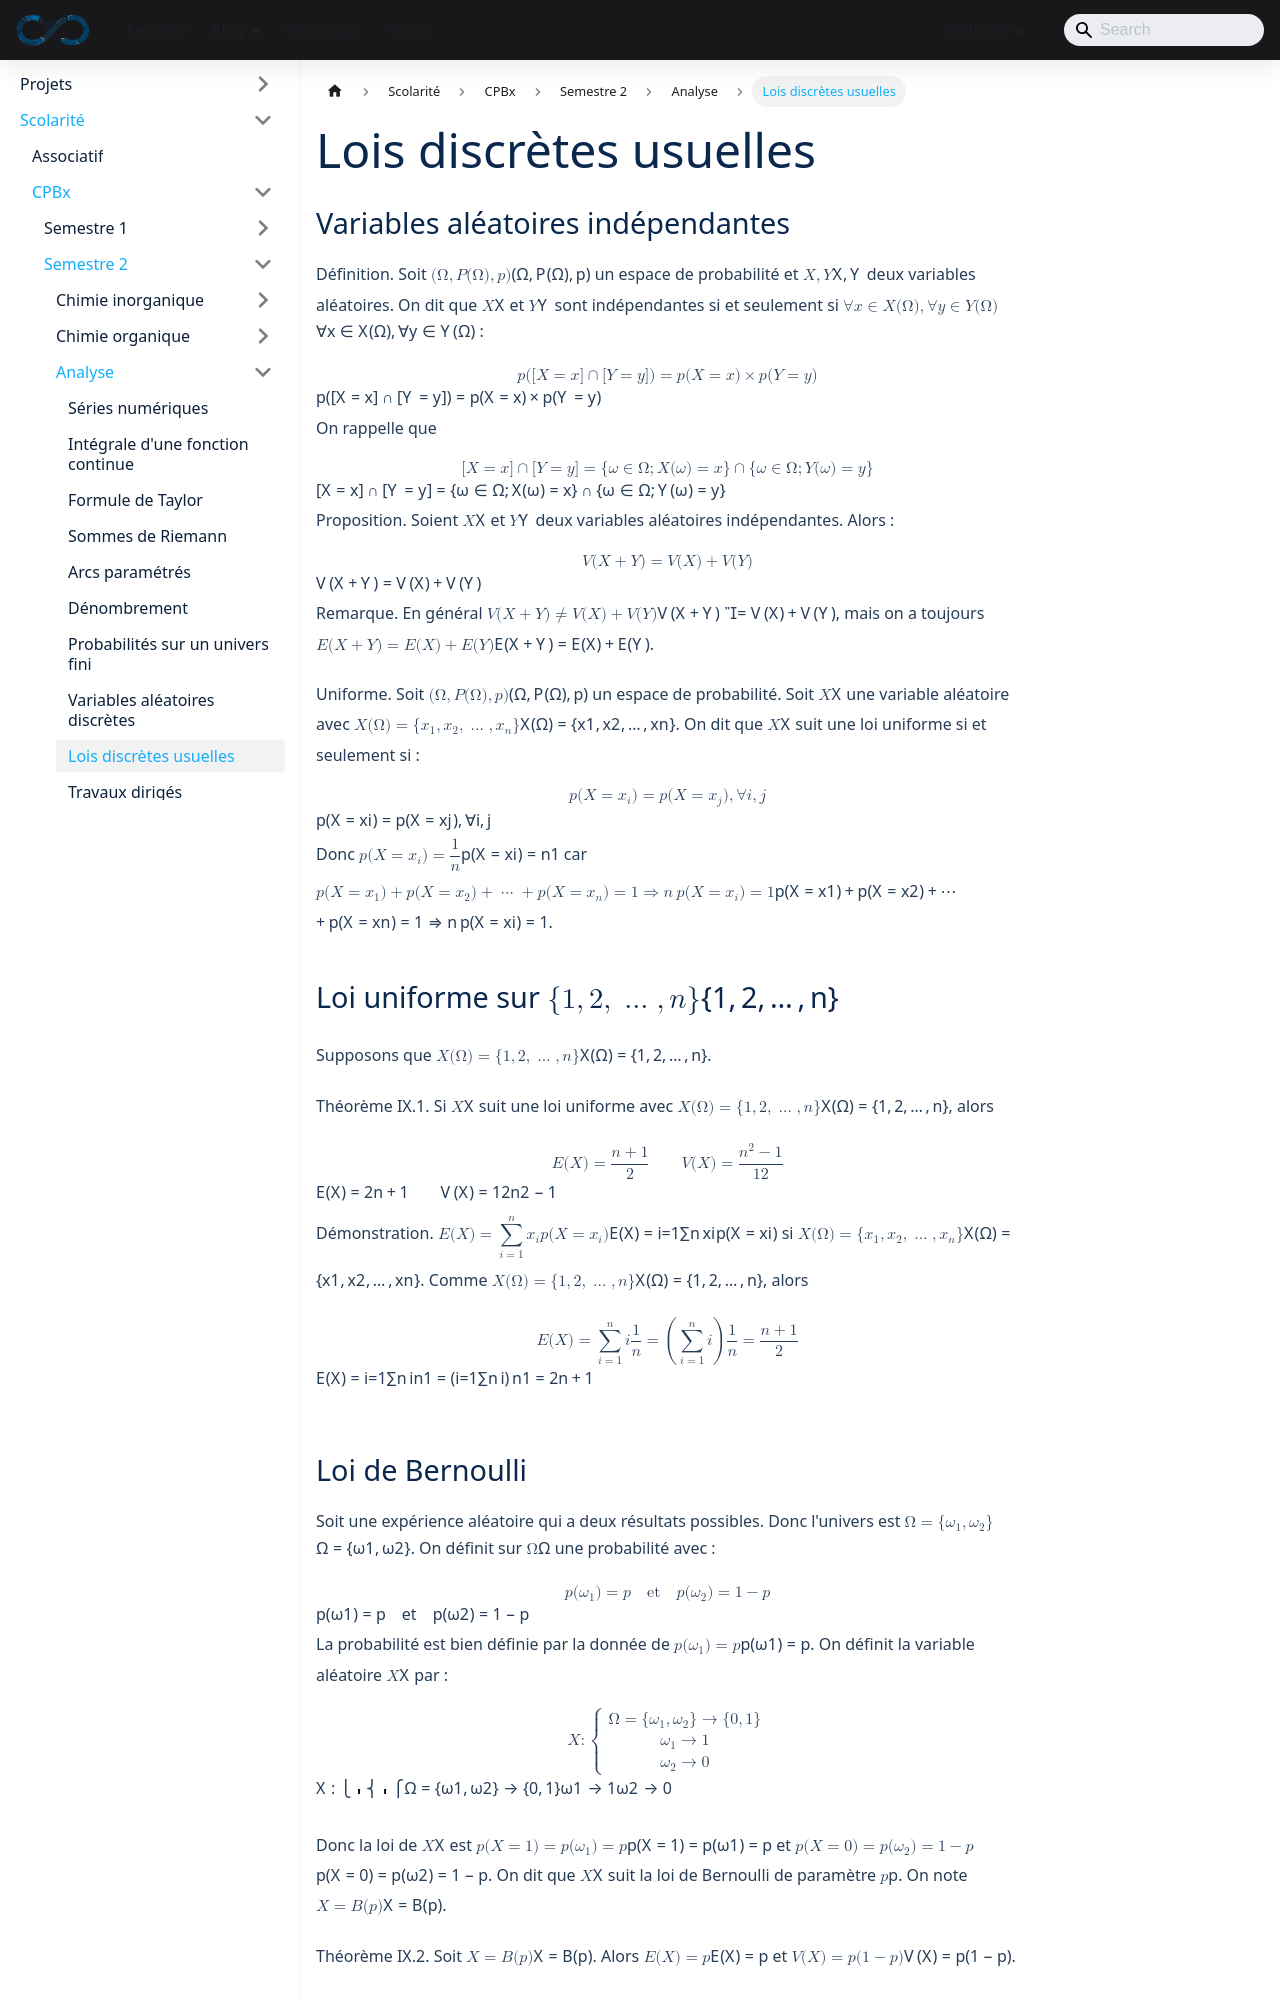

repository: sedelpeuch/sedelpeuch.github.io · page: docs/scolarite/cpbx/s2/analyse/lois-usuelles/index.html · generator: docusaurus

---
title: "Lois discrètes usuelles"
description: "Lois discrètes usuelles : variables aléatoires indépendantes, loi uniforme, loi de Bernoulli et loi binomiale, avec leurs espérances et variances."
sidebar_position: 9
---

## Variables aléatoires indépendantes

**Définition.** Soit $(\Omega, \mathcal{P}(\Omega), p)$ un espace de probabilité et $X, Y$ deux variables aléatoires. On dit que $X$ et $Y$ sont indépendantes si et seulement si $\forall x \in X(\Omega), \forall y \in Y(\Omega)$ :

$$
p([X = x] \cap [Y = y]) = p(X = x) \times p(Y = y)
$$

On rappelle que

$$
[X = x] \cap [Y = y] = \{\omega \in \Omega ; X(\omega) = x\} \cap \{\omega \in \Omega ; Y(\omega) = y\}
$$

**Proposition.** Soient $X$ et $Y$ deux variables aléatoires indépendantes. Alors :

$$
V(X + Y) = V(X) + V(Y)
$$

**Remarque.** En général $V(X + Y) \neq V(X) + V(Y)$, mais on a toujours $E(X + Y) = E(X) + E(Y)$.

**Uniforme.** Soit $(\Omega, \mathcal{P}(\Omega), p)$ un espace de probabilité. Soit $X$ une variable aléatoire avec $X(\Omega) = \{x_1, x_2, \dots, x_n\}$. On dit que $X$ suit une loi uniforme si et seulement si :

$$
p(X = x_i) = p(X = x_j), \forall i, j
$$

Donc $p(X = x_i) = \dfrac{1}{n}$ car $p(X = x_1) + p(X = x_2) + \dots + p(X = x_n) = 1 \Rightarrow n\,p(X = x_i) = 1$.

## Loi uniforme sur $\{1, 2, \dots, n\}$

Supposons que $X(\Omega) = \{1, 2, \dots, n\}$.

**Théorème IX.1.** Si $X$ suit une loi uniforme avec $X(\Omega) = \{1, 2, \dots, n\}$, alors

$$
E(X) = \frac{n+1}{2}
\qquad
V(X) = \frac{n^2 - 1}{12}
$$

**Démonstration.** $E(X) = \displaystyle\sum_{i=1}^{n} x_i p(X = x_i)$ si $X(\Omega) = \{x_1, x_2, \dots, x_n\}$. Comme $X(\Omega) = \{1, 2, \dots, n\}$, alors

$$
E(X) = \sum_{i=1}^{n} i\frac{1}{n} = \left(\sum_{i=1}^{n} i\right)\frac{1}{n} = \frac{n+1}{2}
$$
